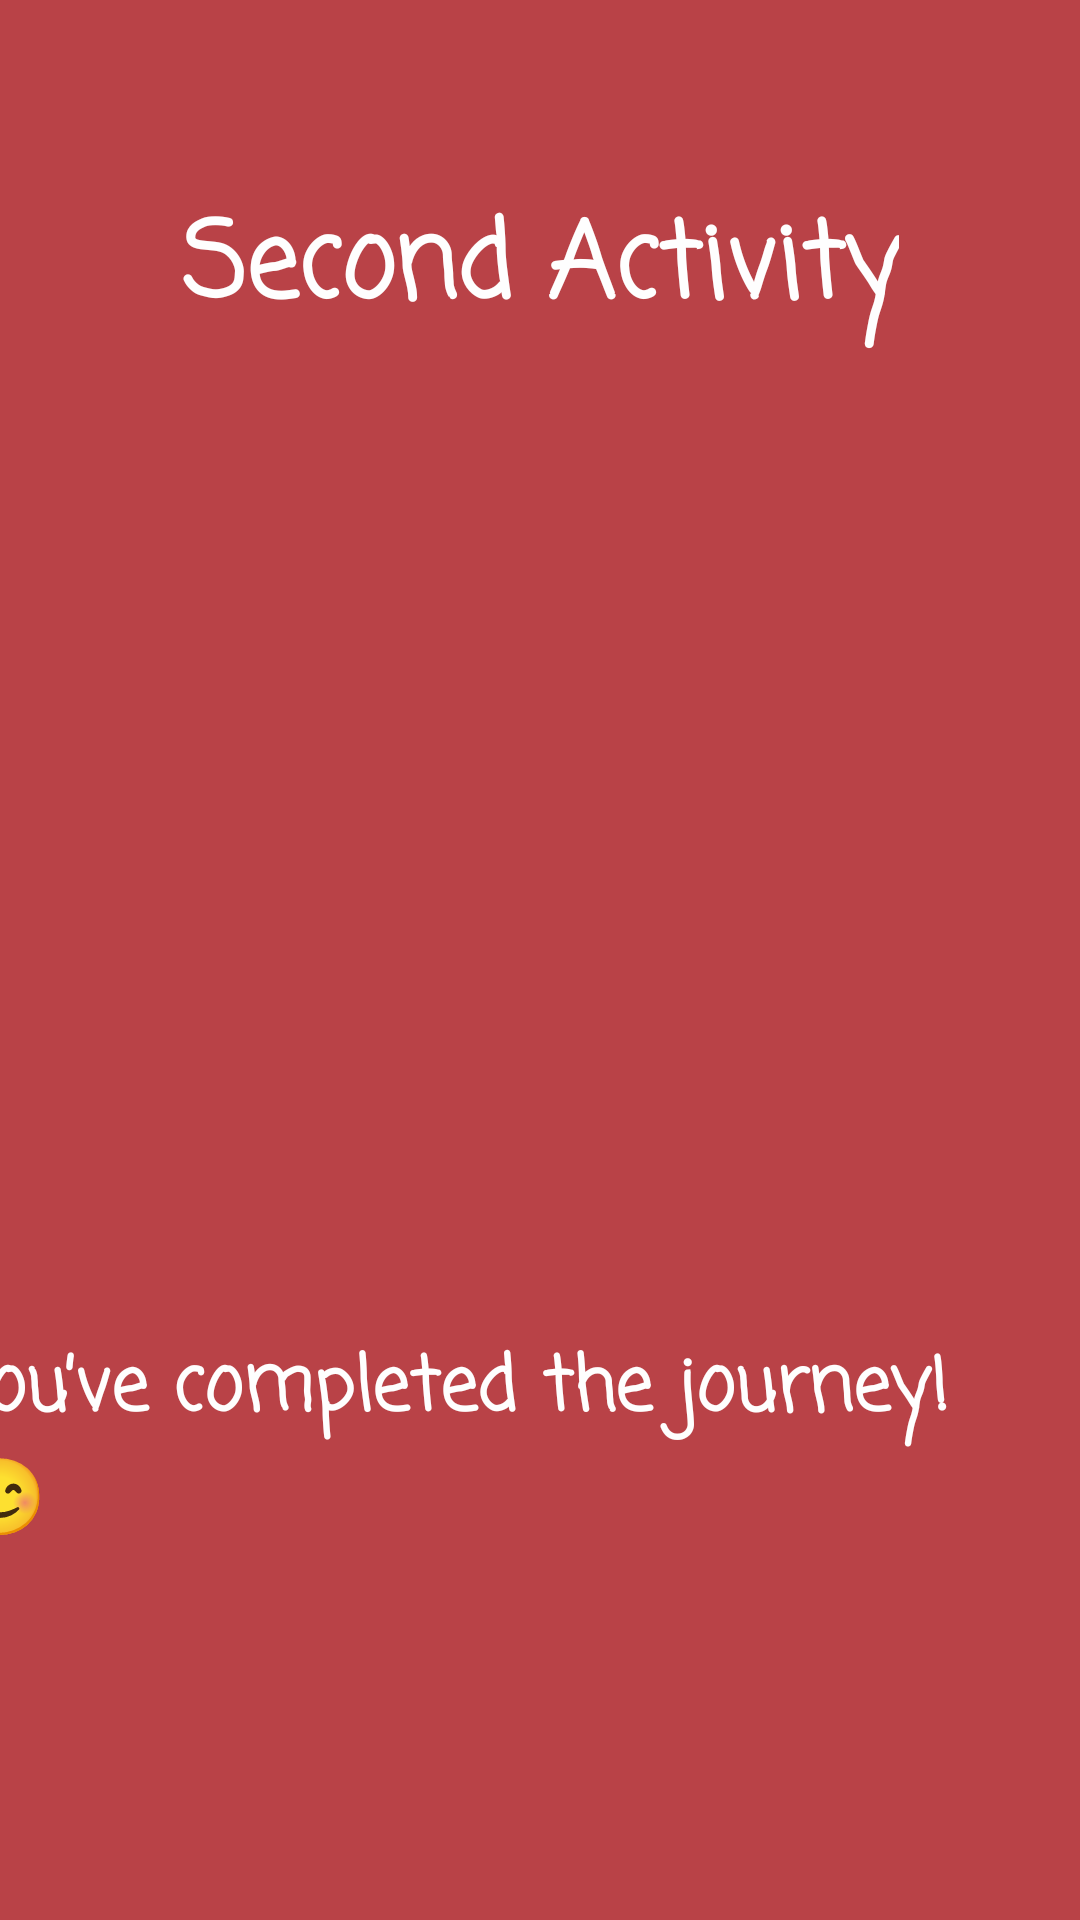

This screen was rendered from an Android layout file. Write that file and the resources it references.
<!-- AndroidManifest.xml: application theme Theme.TwoActivitiesApp -->
<!-- res/layout/activity_second.xml -->
<?xml version="1.0" encoding="utf-8"?>
<androidx.constraintlayout.widget.ConstraintLayout xmlns:android="http://schemas.android.com/apk/res/android"
    xmlns:app="http://schemas.android.com/apk/res-auto"
    xmlns:tools="http://schemas.android.com/tools"
    android:id="@+id/main"
    android:layout_width="match_parent"
    android:layout_height="match_parent"
    android:background="#B94247"
    tools:context=".SecondActivity">

    <TextView
        android:id="@+id/txtAct2"
        android:layout_width="wrap_content"
        android:layout_height="wrap_content"
        android:layout_marginTop="63dp"
        android:fontFamily="casual"
        android:gravity="center"
        android:text="@string/second_activity"
        android:textColor="#FEFEFE"
        android:textSize="35sp"
        android:textStyle="bold"
        app:layout_constraintEnd_toEndOf="parent"
        app:layout_constraintStart_toStartOf="parent"
        app:layout_constraintTop_toTopOf="parent" />

    <TextView
        android:id="@+id/txtWrittenText"
        android:layout_width="wrap_content"
        android:layout_height="wrap_content"
        android:layout_marginStart="64dp"
        android:layout_marginTop="308dp"
        android:fontFamily="casual"
        android:textColor="#FEFEFE"
        android:textSize="20sp"
        android:textStyle="bold"
        app:layout_constraintStart_toStartOf="parent"

        app:layout_constraintTop_toTopOf="parent" />

    <TextView
        android:id="@+id/textView"
        android:layout_width="wrap_content"
        android:layout_height="wrap_content"
        android:layout_marginEnd="16dp"
        android:layout_marginBottom="120dp"
        android:fontFamily="casual"
        android:text="@string/lastTextView"
        android:textColor="#FEFEFE"
        android:textSize="25sp"
        android:textStyle="bold"
        app:layout_constraintBottom_toBottomOf="parent"
        app:layout_constraintEnd_toEndOf="parent" />
</androidx.constraintlayout.widget.ConstraintLayout>
<!-- resources referenced by this layout -->
<resources>
  <string name="lastTextView">You’ve completed the journey! 😊</string>
  <string name="second_activity">Second Activity</string>
  <style name="Theme.TwoActivitiesApp" parent="Base.Theme.TwoActivitiesApp" />
  <style name="Base.Theme.TwoActivitiesApp" parent="Theme.Material3.DayNight.NoActionBar">
          
          
      </style>
</resources>
